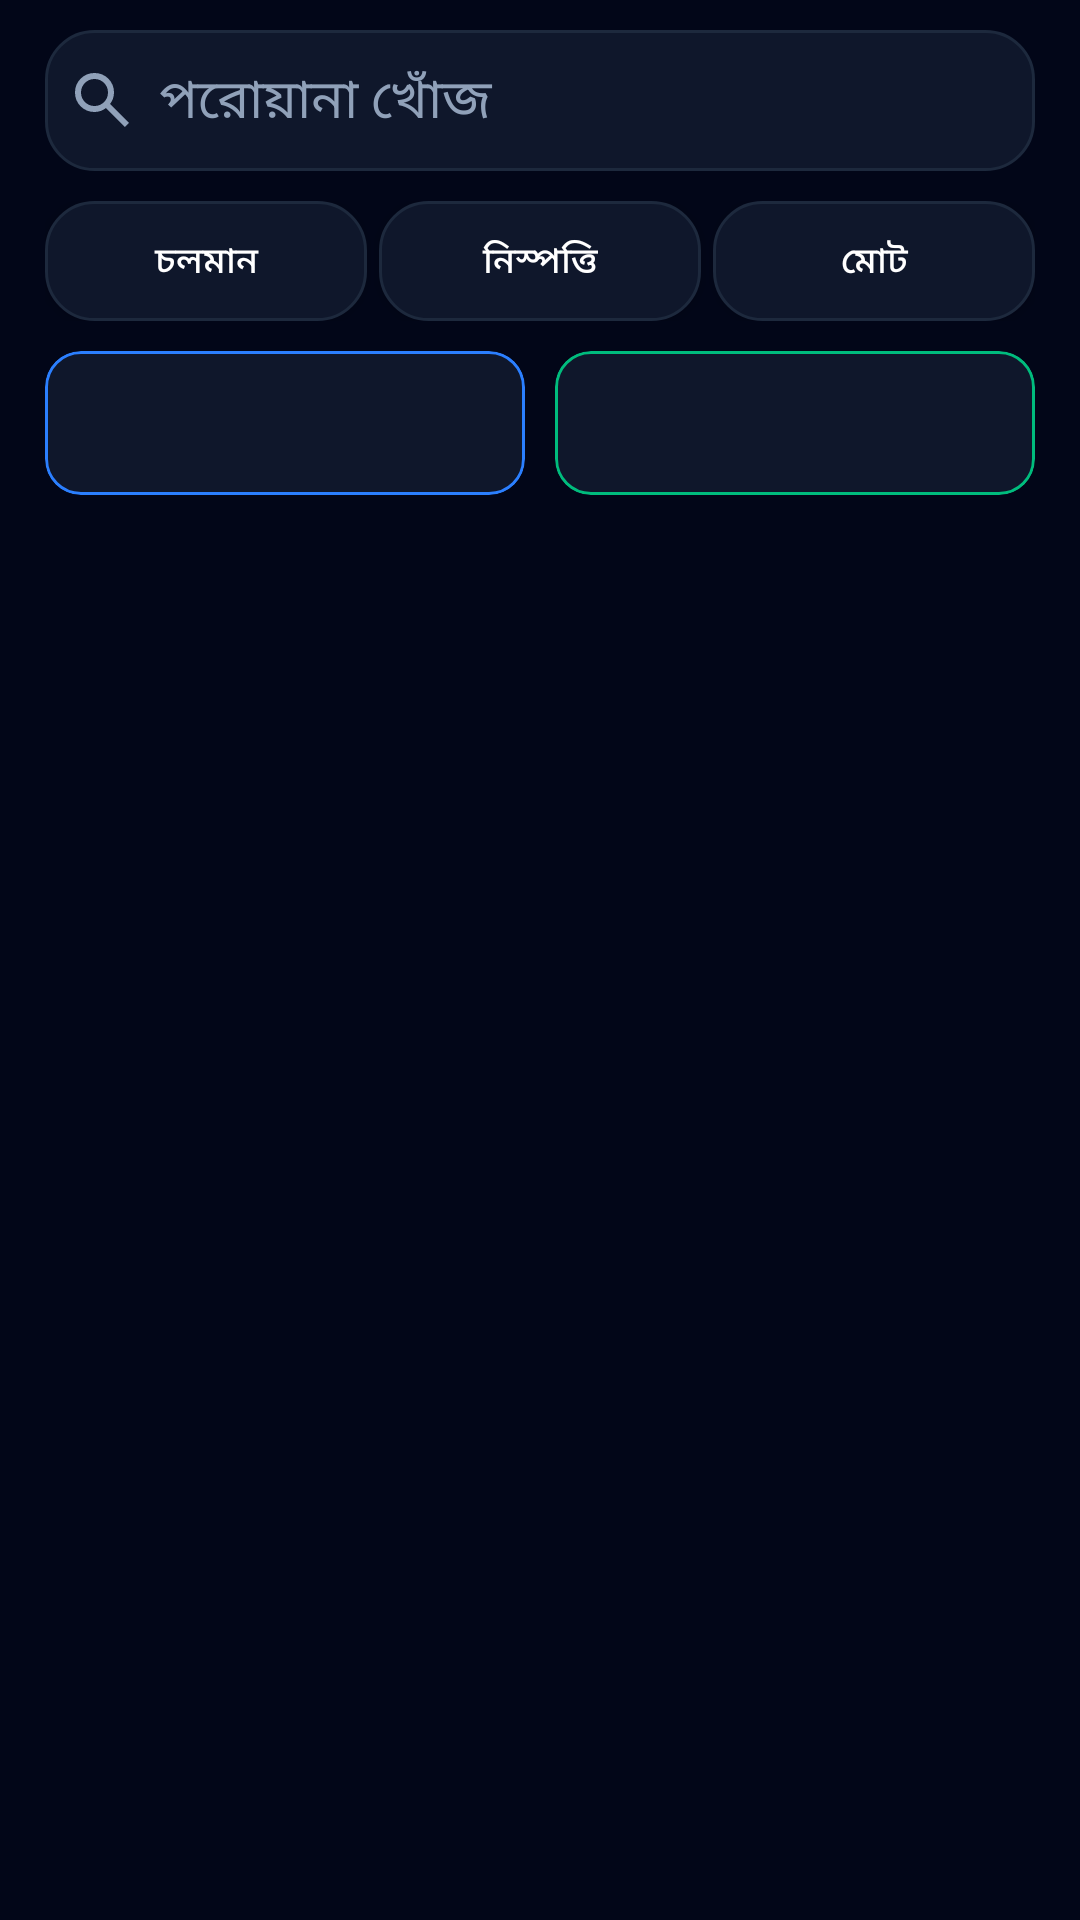

Produce the Android XML layout that renders to this screen, including the resource entries it uses.
<!-- AndroidManifest.xml: application theme Theme.CR -->
<!-- res/layout/fragment_list.xml -->
<?xml version="1.0" encoding="utf-8"?>
<RelativeLayout xmlns:android="http://schemas.android.com/apk/res/android"
    xmlns:app="http://schemas.android.com/apk/res-auto"
    xmlns:tools="http://schemas.android.com/tools"
    android:layout_width="match_parent"
    android:layout_height="match_parent"
    android:paddingTop="10dp">

    <LinearLayout
        android:id="@+id/search_div"
        android:layout_width="match_parent"
        android:layout_height="wrap_content"
        android:orientation="vertical"
        android:paddingHorizontal="15dp">

        <EditText
            android:id="@+id/searchBarMain"
            android:layout_width="match_parent"
            android:layout_height="wrap_content"
            android:background="@drawable/card_bg"
            android:hint="পরোয়ানা খোঁজ"
            android:drawableLeft="@drawable/search"
            android:drawableTint="@color/slate_400"
            android:padding="10dp"
            android:drawablePadding="10dp"
            android:textColorHint="@color/slate_400"
            android:textColor="@color/white" />

        <LinearLayout
            android:id="@+id/statusFeature"
            android:layout_width="match_parent"
            android:layout_height="wrap_content"
            android:orientation="horizontal"
            android:layout_marginTop="10dp"
            android:weightSum="3">

            <androidx.appcompat.widget.AppCompatButton
                android:id="@+id/btnRunningFilter"
                android:layout_width="0dp"
                android:layout_height="40dp"
                android:layout_weight="1"
                android:text="চলমান"
                android:textSize="12sp"
                android:textColor="@color/white"
                android:background="@drawable/card_bg"
                android:layout_marginEnd="2dp"
                app:cornerRadius="8dp"/>

            <androidx.appcompat.widget.AppCompatButton
                android:id="@+id/btnDoneFilter"
                android:layout_width="0dp"
                android:layout_height="40dp"
                android:layout_weight="1"
                android:text="নিস্পত্তি"
                android:textSize="12sp"
                android:textColor="@color/white"
                android:background="@drawable/card_bg"
                android:layout_marginHorizontal="2dp"
                app:cornerRadius="8dp"/>

            <androidx.appcompat.widget.AppCompatButton
                android:id="@+id/btnTotalFilter"
                android:layout_width="0dp"
                android:layout_height="40dp"
                android:layout_weight="1"
                android:text="মোট"
                android:textSize="12sp"
                android:textColor="@color/white"
                android:background="@drawable/card_bg"
                android:layout_marginStart="2dp"
                app:cornerRadius="8dp"/>

        </LinearLayout>

        <LinearLayout
            android:id="@+id/wardvillagewiseFeature"
            android:layout_width="match_parent"
            android:layout_height="wrap_content"
            android:orientation="horizontal"
            android:layout_marginTop="10dp"
            android:weightSum="2">

            <com.google.android.material.card.MaterialCardView
                android:layout_width="0dp"
                android:layout_height="48dp"
                android:layout_weight="1"
                android:layout_marginEnd="5dp"
                app:cardBackgroundColor="@color/slate_900"
                app:cardCornerRadius="12dp"
                app:cardElevation="0dp"
                app:strokeColor="@color/blue_500"
                app:strokeWidth="1dp">

                <FrameLayout
                    android:layout_width="match_parent"
                    android:layout_height="match_parent">

                    <Spinner
                        android:id="@+id/wardSpinner"
                        android:layout_width="match_parent"
                        android:layout_height="match_parent"
                        android:background="@android:color/transparent"
                        android:paddingStart="10dp"
                        android:paddingEnd="32dp"
                        android:spinnerMode="dropdown" />

                    <ImageView
                        android:layout_width="18dp"
                        android:layout_height="18dp"
                        android:layout_gravity="end|center_vertical"
                        android:layout_marginEnd="10dp"
                        android:src="@drawable/arrow_back"
                        android:rotation="270"
                        app:tint="@color/blue_400"
                        android:contentDescription="dropdown" />
                </FrameLayout>
            </com.google.android.material.card.MaterialCardView>

            <com.google.android.material.card.MaterialCardView
                android:layout_width="0dp"
                android:layout_height="48dp"
                android:layout_weight="1"
                android:layout_marginStart="5dp"
                app:cardBackgroundColor="@color/slate_900"
                app:cardCornerRadius="12dp"
                app:cardElevation="0dp"
                app:strokeColor="@color/emerald_500"
                app:strokeWidth="1dp">

                <FrameLayout
                    android:layout_width="match_parent"
                    android:layout_height="match_parent">

                    <Spinner
                        android:id="@+id/villageSpinner"
                        android:layout_width="match_parent"
                        android:layout_height="match_parent"
                        android:background="@android:color/transparent"
                        android:paddingStart="10dp"
                        android:paddingEnd="32dp"
                        android:spinnerMode="dropdown" />

                    <ImageView
                        android:layout_width="18dp"
                        android:layout_height="18dp"
                        android:layout_gravity="end|center_vertical"
                        android:layout_marginEnd="10dp"
                        android:src="@drawable/arrow_back"
                        android:rotation="270"
                        app:tint="@color/emerald_400"
                        android:contentDescription="dropdown" />
                </FrameLayout>
            </com.google.android.material.card.MaterialCardView>

        </LinearLayout>

        <TextView
            android:id="@+id/searchTotalItem"
            android:layout_width="wrap_content"
            android:layout_height="wrap_content"
            android:layout_marginTop="5dp"
            android:layout_gravity="center"
            android:textColor="@color/emerald_400"
            android:textStyle="bold"
            android:textSize="14sp" />

    </LinearLayout>

    <androidx.recyclerview.widget.RecyclerView
        android:id="@+id/accusedFrontList"
        android:layout_width="match_parent"
        android:layout_height="match_parent"
        android:layout_below="@id/search_div"
        android:paddingHorizontal="15dp"
        android:paddingBottom="10dp"
        android:clipToPadding="false"
        tools:listitem="@layout/accused_list" />

</RelativeLayout>
<!-- res/layout/accused_list.xml (included above) -->
<?xml version="1.0" encoding="utf-8"?>
<androidx.constraintlayout.widget.ConstraintLayout xmlns:android="http://schemas.android.com/apk/res/android"
    xmlns:app="http://schemas.android.com/apk/res-auto"
    android:layout_width="match_parent"
    android:layout_height="wrap_content">

    <LinearLayout
        android:layout_width="match_parent"
        android:layout_height="wrap_content"
        android:layout_marginTop="10dp"
        android:background="@drawable/card_bg"
        android:padding="12dp"
        android:orientation="horizontal"
        app:layout_constraintTop_toTopOf="parent"
        app:layout_constraintBottom_toBottomOf="parent">



        <LinearLayout
            android:layout_width="0dp"
            android:layout_height="wrap_content"
            android:layout_weight="1"
            android:orientation="vertical">

            <TextView
                android:id="@+id/accusedName"
                android:layout_width="wrap_content"
                android:layout_height="wrap_content"
                android:drawablePadding="5dp"
                android:drawableLeft="@drawable/arrast_sign"
                android:textColor="@color/red_500"
                android:textSize="16sp"
                android:textStyle="bold" />

            <TextView
                android:id="@+id/accusedGuardian"
                android:layout_width="wrap_content"
                android:layout_height="wrap_content"
                android:textColor="@color/slate_400"
                android:textSize="12sp" />

            <TextView
                android:id="@+id/accusedAddress"
                android:layout_width="wrap_content"
                android:layout_height="wrap_content"
                android:textColor="@color/slate_300"
                android:layout_marginTop="2dp"
                android:textSize="13sp" />

            <TextView
                android:id="@+id/accusedSection"
                android:layout_width="wrap_content"
                android:layout_height="wrap_content"
                android:textColor="@color/slate_400"
                android:layout_marginTop="4dp"
                android:textSize="11sp" />
        </LinearLayout>

        <LinearLayout
            android:layout_width="wrap_content"
            android:layout_height="wrap_content"
            android:gravity="end"
            android:orientation="vertical">

            <TextView
                android:id="@+id/accusedCaseNo"
                android:layout_width="wrap_content"
                android:layout_height="wrap_content"
                android:textColor="@color/red_500"
                android:textSize="13sp"
                android:textStyle="bold" />

            <TextView
                android:id="@+id/accusedProcess"
                android:layout_width="wrap_content"
                android:layout_height="wrap_content"
                android:textColor="@color/emerald_400"
                android:textSize="11sp"
                android:textStyle="bold" />

            <TextView
                android:id="@+id/accusedWardPs"
                android:layout_width="wrap_content"
                android:layout_height="wrap_content"
                android:textColor="@color/slate_400"
                android:textSize="11sp" />

            <TextView
                android:id="@+id/accusedStepStatus"
                android:layout_width="wrap_content"
                android:layout_height="wrap_content"
                android:layout_marginTop="4dp"
                android:textColor="@color/white"
                android:textSize="11sp"
                android:textStyle="bold"
                android:paddingHorizontal="6dp"
                android:paddingVertical="2dp"
                android:background="@drawable/card_bg" />
        </LinearLayout>
    </LinearLayout>

</androidx.constraintlayout.widget.ConstraintLayout>
<!-- resources referenced by this layout -->
<resources>
  <color name="blue_400">#51a2ff</color>
  <color name="blue_500">#2b7fff</color>
  <color name="emerald_400">#00d492</color>
  <color name="emerald_500">#00bc7d</color>
  <color name="red_500">#fb2c36</color>
  <color name="slate_300">#cad5e2</color>
  <color name="slate_400">#90a1b9</color>
  <color name="slate_900">#0f172b</color>
  <color name="white">#FFFFFFFF</color>
  <!-- drawable arrast_sign: vector/xml drawable (drawable, 2842 chars, omitted) -->
  <!-- drawable card_bg (drawable) -->
  <?xml version="1.0" encoding="utf-8"?>
  <shape xmlns:android="http://schemas.android.com/apk/res/android">
      <solid android:color="#0F172B" /> <corners android:radius="16dp" />
      <stroke android:width="1dp" android:color="#1D293D" /> </shape>
  <!-- drawable search (drawable) -->
  <vector xmlns:android="http://schemas.android.com/apk/res/android"
      android:width="18dp"
      android:height="18dp"
      android:viewportWidth="18"
      android:viewportHeight="18">
    <path
        android:pathData="M16.6,18L10.3,11.7C9.8,12.1 9.225,12.417 8.575,12.65C7.925,12.883 7.233,13 6.5,13C4.683,13 3.146,12.371 1.888,11.112C0.63,9.853 0.001,8.316 0,6.5C-0.001,4.684 0.629,3.147 1.888,1.888C3.147,0.629 4.685,0 6.5,0C8.315,0 9.853,0.629 11.113,1.888C12.373,3.147 13.002,4.684 13,6.5C13,7.233 12.883,7.925 12.65,8.575C12.417,9.225 12.1,9.8 11.7,10.3L18,16.6L16.6,18ZM6.5,11C7.75,11 8.813,10.563 9.688,9.688C10.563,8.813 11.001,7.751 11,6.5C10.999,5.249 10.562,4.187 9.688,3.313C8.814,2.439 7.751,2.001 6.5,2C5.249,1.999 4.186,2.436 3.313,3.313C2.44,4.19 2.002,5.252 2,6.5C1.998,7.748 2.436,8.811 3.313,9.688C4.19,10.565 5.253,11.003 6.5,11Z"
        android:fillColor="#ffffff"/>
  </vector>
  <style name="Theme.CR" parent="Theme.MaterialComponents.DayNight.NoActionBar">
          <item name="android:statusBarColor">@android:color/transparent</item>
          <item name="android:navigationBarColor">@android:color/transparent</item>
          <item name="android:windowTranslucentStatus">false</item>
          <item name="android:windowTranslucentNavigation">false</item>
          <item name="android:windowNoTitle">true</item>
  
          
          <item name="android:windowBackground">@color/main_background</item>
          <item name="android:textColorPrimary">@color/white</item>
          <item name="colorPrimary">@color/emerald_400</item>
  
          
          <item name="android:dropDownListViewStyle">@style/CustomDropDownListView</item>
      </style>
  <color name="main_background">#020618</color>
  <style name="CustomDropDownListView" parent="Widget.AppCompat.ListView.DropDown">
          <item name="android:background">@color/slate_800</item>
          <item name="android:divider">@color/slate_700</item>
          <item name="android:dividerHeight">0.5dp</item>
      </style>
  <color name="slate_800">#1d293d</color>
  <color name="slate_700">#314158</color>
</resources>
